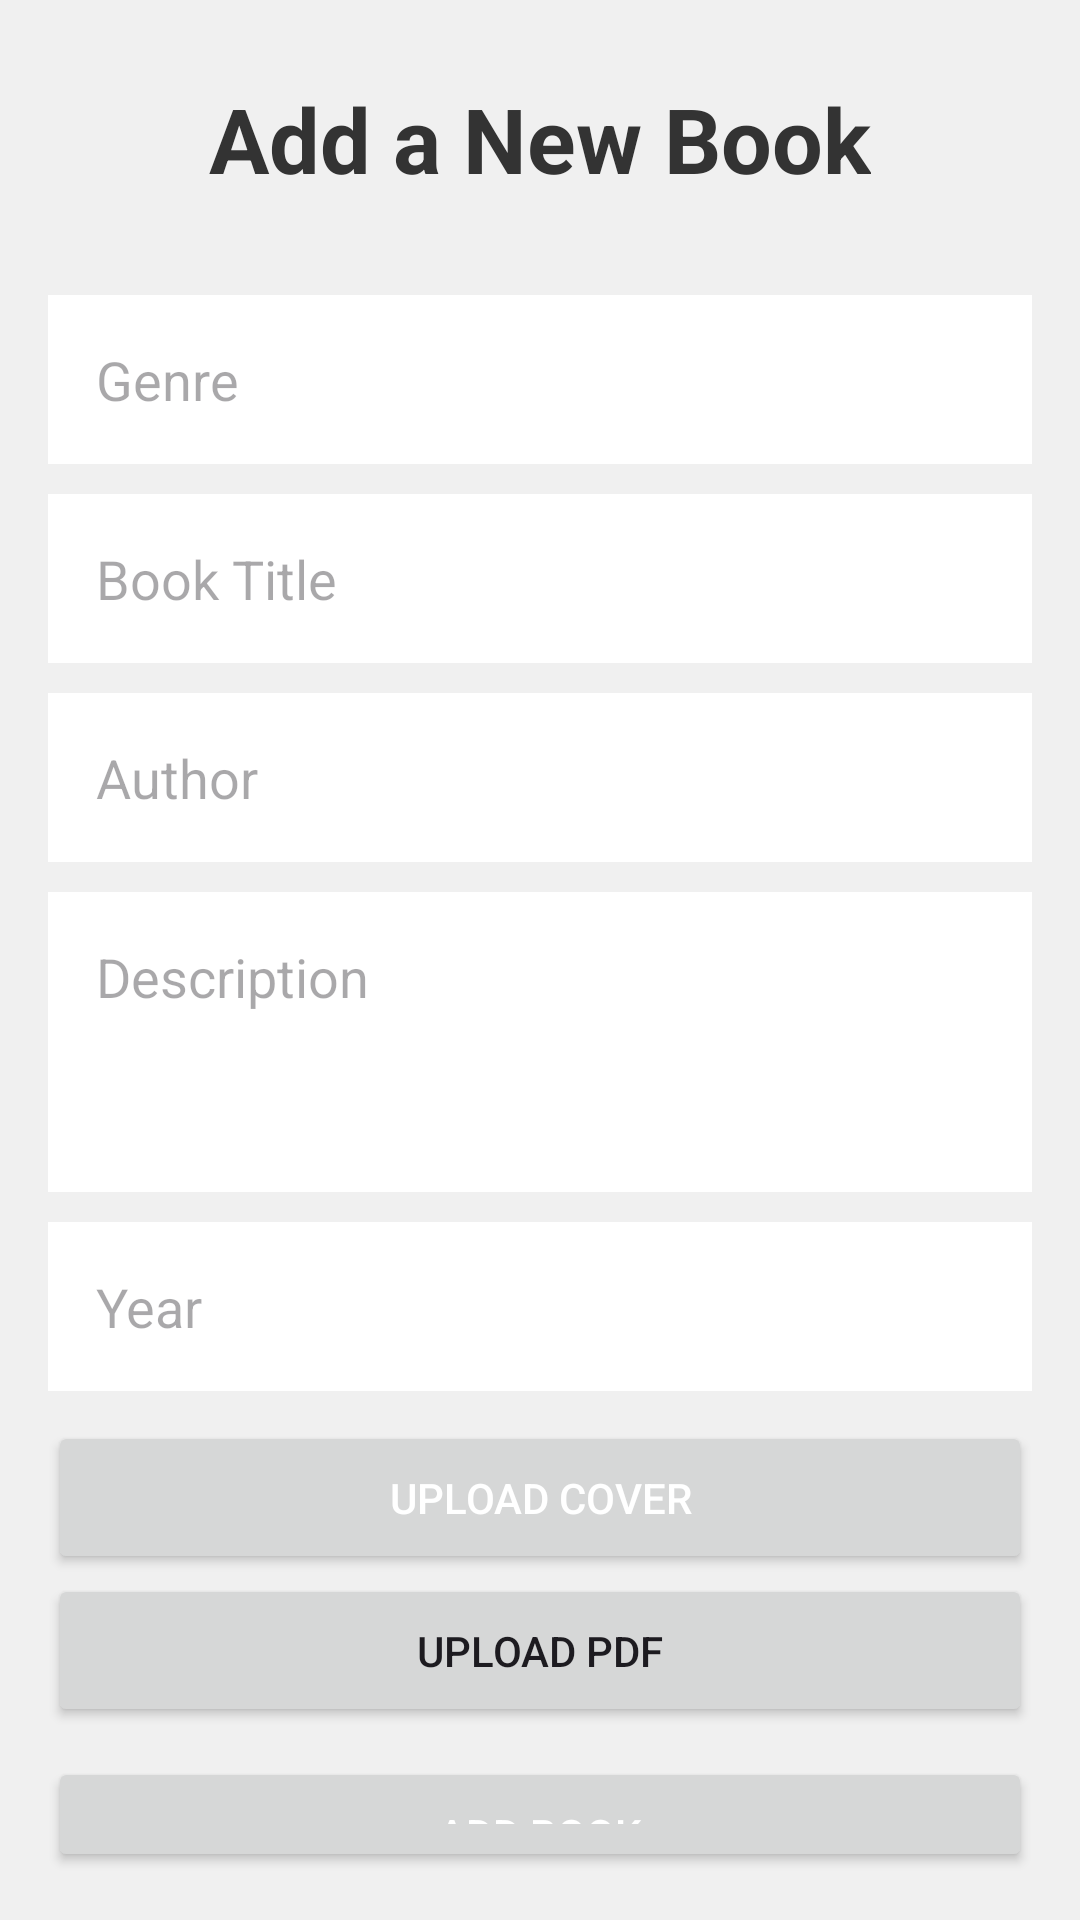

Produce the Android XML layout that renders to this screen, including the resource entries it uses.
<!-- AndroidManifest.xml: application theme Theme.EbookStore -->
<!-- res/layout/activity_book_add.xml -->
<LinearLayout
    xmlns:android="http://schemas.android.com/apk/res/android"
    xmlns:app="http://schemas.android.com/apk/res-auto"
    xmlns:tools="http://schemas.android.com/tools"
    android:layout_width="match_parent"
    android:layout_height="match_parent"
    android:orientation="vertical"
    android:padding="16dp"
    android:background="#F0F0F0">

    
    <TextView
        android:layout_width="wrap_content"
        android:layout_height="wrap_content"
        android:text="Add a New Book"
        android:textSize="30sp"
        android:textStyle="bold"
        android:layout_marginTop="10dp"
        android:textColor="#333333"
        android:layout_gravity="center_horizontal"
        android:layout_marginBottom="16dp" />

    
    <EditText
        android:id="@+id/Genre"
        android:layout_width="match_parent"
        android:layout_height="wrap_content"
        android:hint="Genre"

        android:padding="16dp"
        android:textSize="18sp"
        android:textColor="#000000"
        android:background="#FFFFFF"
        android:layout_marginTop="16dp" />

    
    <EditText
        android:id="@+id/title"
        android:layout_width="match_parent"
        android:layout_height="wrap_content"
        android:hint="Book Title"
        android:layout_marginTop="10dp"

        android:padding="16dp"
        android:background="#FFFFFF" />

    
    <EditText
        android:id="@+id/Author"
        android:layout_width="match_parent"
        android:layout_height="wrap_content"
        android:hint="Author"
        android:layout_marginTop="10dp"

        android:padding="16dp"
        android:background="#FFFFFF" />

    
    <EditText
        android:id="@+id/Description"
        android:layout_width="match_parent"
        android:layout_height="100dp"
        android:hint="Description"
        android:padding="16dp"
        android:layout_marginTop="10dp"
        android:gravity="start"
        android:background="#FFFFFF" />

    
    <EditText
        android:id="@+id/publishYear"
        android:layout_width="match_parent"
        android:layout_height="wrap_content"
        android:hint="Year"
        android:padding="16dp"
        android:background="#FFFFFF"
        android:ems="10"
        android:layout_marginTop="10dp"
        android:inputType="date" />
    
   <LinearLayout
       android:layout_width="match_parent"
       android:layout_height="wrap_content"
       android:layout_gravity="center"
       android:orientation="horizontal">
       <ImageView
           android:id="@+id/imageView"
           android:layout_width="80dp"
           android:visibility="gone"
           android:layout_height="55dp"
        android:layout_gravity="center"
           tools:srcCompat="@drawable/baseline_add_a_photo_24" />

       <ProgressBar
           android:id="@+id/imageUploadProgressBar"
           android:layout_width="wrap_content"
           android:layout_height="wrap_content"
           android:layout_gravity="center"
           android:visibility="gone" />

       <Button
           android:id="@+id/UploadImage"
           android:layout_width="match_parent"
           android:layout_height="wrap_content"
           android:layout_marginTop="10dp"
           android:gravity="center"
           android:padding="16dp"
           android:text="Upload Cover"
           android:textColor="#FFFFFF" />

   </LinearLayout>
    
    <LinearLayout
        android:layout_width="match_parent"
        android:layout_height="wrap_content"
        android:layout_gravity="center"
        android:orientation="horizontal">
        <ProgressBar
            android:id="@+id/pdfUploadProgressBar"
            android:layout_width="wrap_content"
            android:layout_height="wrap_content"
            android:visibility="gone" />
        <Button
            android:id="@+id/UploadPDF"
            android:layout_width="match_parent"
            android:layout_height="wrap_content"
            android:padding="16dp"
            android:text="Upload PDF" />

        


    </LinearLayout>

    
    <Button
        android:id="@+id/AddBook"
        android:layout_width="match_parent"
        android:layout_height="wrap_content"
        android:text="Add Book"
        android:layout_marginTop="10dp"
        android:padding="16dp"
        android:textColor="#FFFFFF"
        />



</LinearLayout>
<!-- resources referenced by this layout -->
<resources>
  <!-- drawable baseline_add_a_photo_24 (drawable) -->
  <vector android:height="20dp" android:tint="#FFFFFF"
      android:viewportHeight="24" android:viewportWidth="24"
      android:width="20dp" xmlns:android="http://schemas.android.com/apk/res/android">
      <path android:fillColor="@android:color/white" android:pathData="M3,4V1h2v3h3v2H5v3H3V6H0V4H3zM6,10V7h3V4h7l1.83,2H21c1.1,0 2,0.9 2,2v12c0,1.1 -0.9,2 -2,2H5c-1.1,0 -2,-0.9 -2,-2V10H6zM13,19c2.76,0 5,-2.24 5,-5s-2.24,-5 -5,-5s-5,2.24 -5,5S10.24,19 13,19zM9.8,14c0,1.77 1.43,3.2 3.2,3.2s3.2,-1.43 3.2,-3.2s-1.43,-3.2 -3.2,-3.2S9.8,12.23 9.8,14z"/>
  </vector>
  <style name="Theme.EbookStore" parent="Base.Theme.EbookStore">
          <item name="colorPrimary">@color/purple_200</item>
          <item name="colorSecondary">@color/purple_200</item>
          <item name="homeAsUpIndicator">@drawable/baseline_arrow_back_24</item>
          <item name="titleTextColor">@color/white</item>
  
      </style>
  <style name="Base.Theme.EbookStore" parent="Theme.Material3.Light">
          
           <item name="colorPrimary">@color/purple_200</item>
          <item name="colorSecondary">@color/purple_200</item>
          <item name="titleTextColor">@color/white</item>
          <item name="homeAsUpIndicator">@drawable/baseline_arrow_back_24</item>
  
      </style>
  <color name="purple_200">#FFBB86FC</color>
  <color name="white">#FFFFFFFF</color>
</resources>
